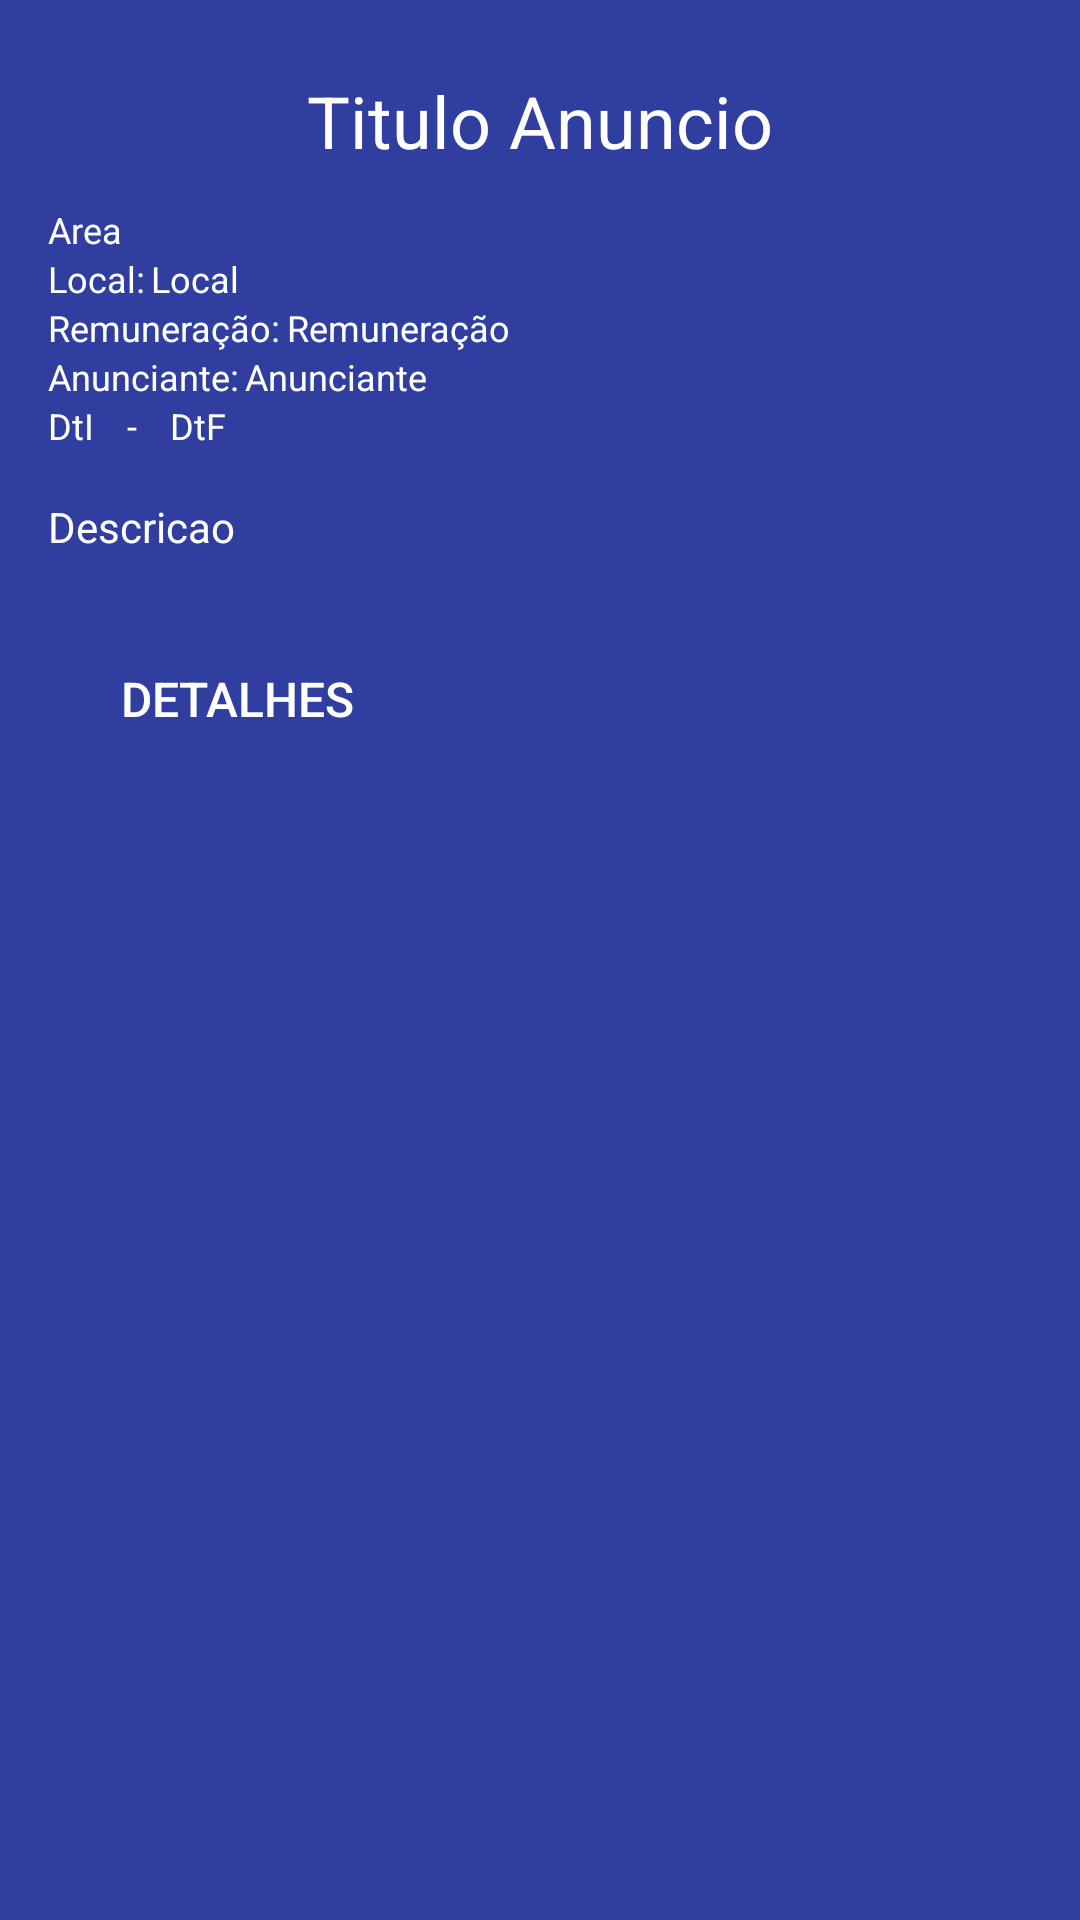

Here is an Android app screen rendered from its layout file. Give the layout XML and the strings, colors and styles it references.
<!-- AndroidManifest.xml: application theme Theme.AppEstagio -->
<!-- res/layout/fragment_anuncio.xml -->
<?xml version="1.0" encoding="utf-8"?>
<androidx.constraintlayout.widget.ConstraintLayout xmlns:android="http://schemas.android.com/apk/res/android"
    android:id="@+id/anuncio"
    android:layout_width="match_parent"
    android:layout_height="wrap_content"
    android:minWidth="500dp"
    xmlns:app="http://schemas.android.com/apk/res-auto"
    android:background="@color/primario"
    android:layout_gravity="center_horizontal"
    android:layout_marginTop="8dp"
    android:layout_marginStart="16dp"
    android:layout_marginEnd="16dp"
    >

    <androidx.constraintlayout.widget.ConstraintLayout
        android:id="@+id/layoutTitulo"

        app:layout_constraintTop_toTopOf="parent"
        app:layout_constraintStart_toStartOf="parent"
        app:layout_constraintEnd_toEndOf="parent"
        android:layout_width="match_parent"
        android:layout_height="wrap_content"
        android:paddingTop="24dp"
        android:paddingBottom="16dp"
        android:paddingStart="16dp"
        android:paddingEnd="16dp">

        <TextView
            android:id="@+id/txtAnuncioTituloLayout"
            android:layout_width="wrap_content"
            android:layout_height="wrap_content"
            app:layout_constraintTop_toTopOf="parent"
            app:layout_constraintStart_toStartOf="parent"
            app:layout_constraintEnd_toEndOf="parent"
            android:text="@string/titulo_anuncio"
            android:textSize="24sp"
            android:textColor="@color/branco">
        </TextView>

        <TextView
            android:id="@+id/txtDetalhesArea"
            android:layout_width="match_parent"
            android:layout_height="wrap_content"
            android:layout_marginTop="12dp"
            app:layout_constraintTop_toBottomOf="@id/txtAnuncioTituloLayout"
            android:text="@string/area"
            android:textSize="12sp"
            android:textColor="@color/branco">
        </TextView>

        <TextView
            android:id="@+id/txtLblLocal"
            android:layout_width="wrap_content"
            android:layout_height="wrap_content"
            app:layout_constraintStart_toStartOf="parent"
            app:layout_constraintTop_toBottomOf="@+id/txtDetalhesArea"
            android:text="@string/local_lbl"
            android:textSize="12sp"
            android:textColor="@color/branco">
        </TextView>

        <TextView
            android:id="@+id/txtDetalhesLocal"
            android:layout_width="wrap_content"
            android:layout_height="wrap_content"
            android:layout_marginStart="2dp"
            app:layout_constraintStart_toEndOf="@id/txtLblLocal"
            app:layout_constraintTop_toBottomOf="@+id/txtDetalhesArea"
            android:text="@string/local"
            android:textSize="12sp"
            android:textColor="@color/branco">
        </TextView>

        <TextView
            android:id="@+id/txtLblRemuneracao"
            android:layout_width="wrap_content"
            android:layout_height="wrap_content"
            app:layout_constraintStart_toStartOf="parent"
            app:layout_constraintTop_toBottomOf="@+id/txtDetalhesLocal"
            android:text="@string/lbl_remuneracao"
            android:textSize="12sp"
            android:textColor="@color/branco">
        </TextView>

        <TextView
            android:id="@+id/txtDetalhesRemuneracao"
            android:layout_width="wrap_content"
            android:layout_height="wrap_content"
            android:layout_marginStart="2dp"
            app:layout_constraintStart_toEndOf="@id/txtLblRemuneracao"
            app:layout_constraintTop_toBottomOf="@+id/txtDetalhesLocal"
            android:text="@string/remuneracao"
            android:textSize="12sp"
            android:textColor="@color/branco">
        </TextView>

        <TextView
            android:id="@+id/txtLblAnunciante"
            android:layout_width="wrap_content"
            android:layout_height="wrap_content"
            app:layout_constraintStart_toStartOf="parent"
            app:layout_constraintTop_toBottomOf="@+id/txtDetalhesRemuneracao"
            android:text="@string/lbl_anunciante"
            android:textSize="12sp"
            android:textColor="@color/branco">
        </TextView>

        <TextView
            android:id="@+id/txtDetalhesAnunciante"
            android:layout_width="wrap_content"
            android:layout_height="wrap_content"
            android:layout_marginStart="2dp"
            app:layout_constraintStart_toEndOf="@id/txtLblAnunciante"
            app:layout_constraintTop_toBottomOf="@+id/txtDetalhesRemuneracao"
            android:text="@string/anunciante"
            android:textSize="12sp"
            android:textColor="@color/branco">
        </TextView>

        <TextView
            android:id="@+id/txtDetalhesDtI"
            android:layout_width="wrap_content"
            android:layout_height="wrap_content"
            app:layout_constraintStart_toStartOf="parent"
            app:layout_constraintTop_toBottomOf="@+id/txtDetalhesAnunciante"
            android:text="@string/dti"
            android:textSize="12sp"
            android:textColor="@color/branco">
        </TextView>

        <TextView
            android:id="@+id/txtDetalhesDtF"
            android:layout_width="wrap_content"
            android:layout_height="wrap_content"
            app:layout_constraintStart_toEndOf="@+id/detalhesEntreData"
            android:layout_marginStart="8dp"
            app:layout_constraintTop_toBottomOf="@+id/txtDetalhesAnunciante"
            android:text="@string/dtf"
            android:textSize="12sp"
            android:textColor="@color/branco">
        </TextView>

        <TextView
            android:id="@+id/detalhesEntreData"
            android:layout_width="wrap_content"
            android:layout_height="wrap_content"
            app:layout_constraintTop_toBottomOf="@+id/txtDetalhesAnunciante"
            app:layout_constraintStart_toEndOf="@id/txtDetalhesDtI"
            android:layout_marginStart="8dp"
            android:textColor="@color/branco"
            android:text=" - "
            android:textSize="12sp"
            >
        </TextView>

        <TextView
            android:id="@+id/txtDescricao"
            android:layout_width="match_parent"
            android:layout_height="wrap_content"
            android:maxHeight="60dp"
            android:layout_marginTop="16dp"
            app:layout_constraintTop_toBottomOf="@id/txtDetalhesDtF"
            android:text="@string/descricao"
            android:textSize="14sp"
            android:textColor="@color/branco">
        </TextView>

        <Button
            android:id="@+id/btnDetalhes"
            android:layout_width="wrap_content"
            android:layout_height="wrap_content"
            app:layout_constraintStart_toStartOf="parent"
            app:layout_constraintTop_toBottomOf="@+id/txtDescricao"
            android:text="@string/detalhes"
            android:paddingStart="16dp"
            android:paddingEnd="16dp"
            android:textSize="16sp"
            android:textColor="@color/branco"
            android:layout_marginStart="8dp"
            android:layout_marginTop="24dp"
            android:layout_marginBottom="8dp"



            android:backgroundTint="@color/secundario"
            android:background="@drawable/rounded_corner"
            >
        </Button>

    </androidx.constraintlayout.widget.ConstraintLayout>


</androidx.constraintlayout.widget.ConstraintLayout>
<!-- resources referenced by this layout -->
<resources>
  <color name="branco">#FFFFFFFF</color>
  <color name="primario">#303F9F</color>
  <color name="secundario">#03A9F4</color>
  <string name="anunciante">Anunciante</string>
  <string name="area">Area</string>
  <string name="descricao">Descricao</string>
  <string name="detalhes">Detalhes</string>
  <string name="dtf">DtF</string>
  <string name="dti">DtI</string>
  <string name="lbl_anunciante">Anunciante:  </string>
  <string name="lbl_remuneracao">Remuneração:  </string>
  <string name="local">Local</string>
  <string name="local_lbl">Local:  </string>
  <string name="remuneracao">Remuneração</string>
  <string name="titulo_anuncio">Titulo Anuncio</string>
  <style name="Theme.AppEstagio" parent="Theme.AppCompat.Light.NoActionBar">
          
          <item name="colorPrimary">@color/purple_500</item>
          <item name="colorPrimaryVariant">@color/purple_700</item>
          <item name="colorOnPrimary">@color/branco</item>
          
          <item name="colorSecondary">@color/teal_200</item>
          <item name="colorSecondaryVariant">@color/teal_700</item>
          <item name="colorOnSecondary">@color/preto</item>
          
          <item name="android:statusBarColor">@color/preto</item>
          
      </style>
  <color name="purple_500">#FF6200EE</color>
  <color name="purple_700">#FF3700B3</color>
  <color name="teal_200">#FF03DAC5</color>
  <color name="teal_700">#FF018786</color>
  <color name="preto">#212121</color>
</resources>
